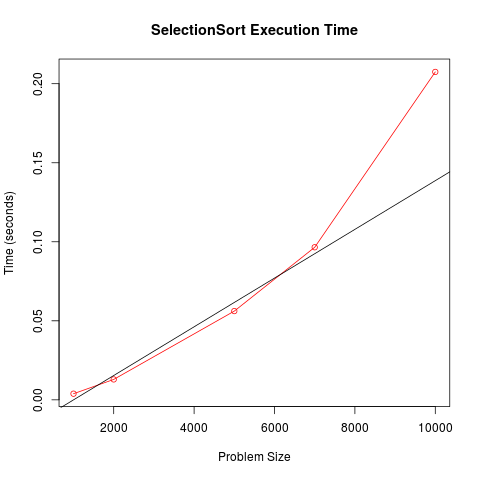

The file beside this chart, header and first rows:
ProblemSize, ExecutionTime
1000, 0.003887
2000, 0.01292
5000, 0.05614
7000, 0.09652
10000, 0.2075
